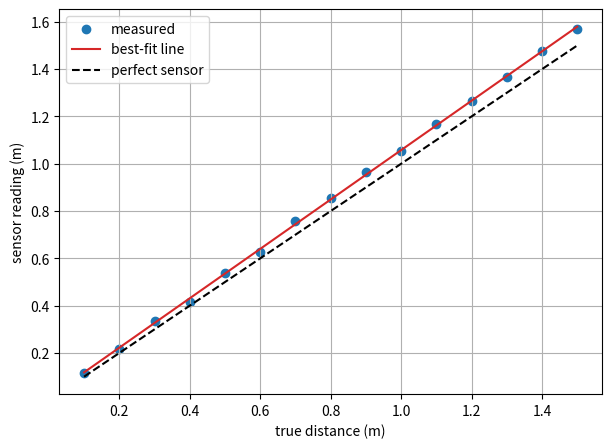

Source code (Python):
# sensor_calibration.py - compare a sensor with a ruler, and fit a straight line
import random

import matplotlib.pyplot as plt

random.seed(5)
true_m = [0.1 * i for i in range(1, 16)]
# this sensor reads 4% too high, 2 cm too high, with some noise
measured_m = [1.04 * t + 0.02 + random.gauss(0, 0.008) for t in true_m]

n = len(true_m)
mean_t = sum(true_m) / n
mean_m = sum(measured_m) / n
top = sum((t - mean_t) * (m - mean_m) for t, m in zip(true_m, measured_m))
bottom = sum((t - mean_t) ** 2 for t in true_m)
slope = top / bottom                  # the best straight line: least squares
offset = mean_m - slope * mean_t

corrected_m = [(m - offset) / slope for m in measured_m]
worst_before = max(abs(m - t) for m, t in zip(measured_m, true_m))
worst_after = max(abs(c - t) for c, t in zip(corrected_m, true_m))

print(f"measured = {slope:.4f} x true + {offset:.4f}")
print(f"worst error before: {worst_before * 100:.1f} cm")
print(f"worst error after:  {worst_after * 100:.1f} cm")

fig, ax = plt.subplots(figsize=(7, 5))
ax.scatter(true_m, measured_m, color="tab:blue", label="measured")
ax.plot(true_m, [slope * t + offset for t in true_m], color="tab:red", label="best-fit line")
ax.plot(true_m, true_m, color="black", linestyle="--", label="perfect sensor")
ax.set_xlabel("true distance (m)")
ax.set_ylabel("sensor reading (m)")
ax.grid(True)
ax.legend()
fig.savefig("calibration.png", dpi=150)
